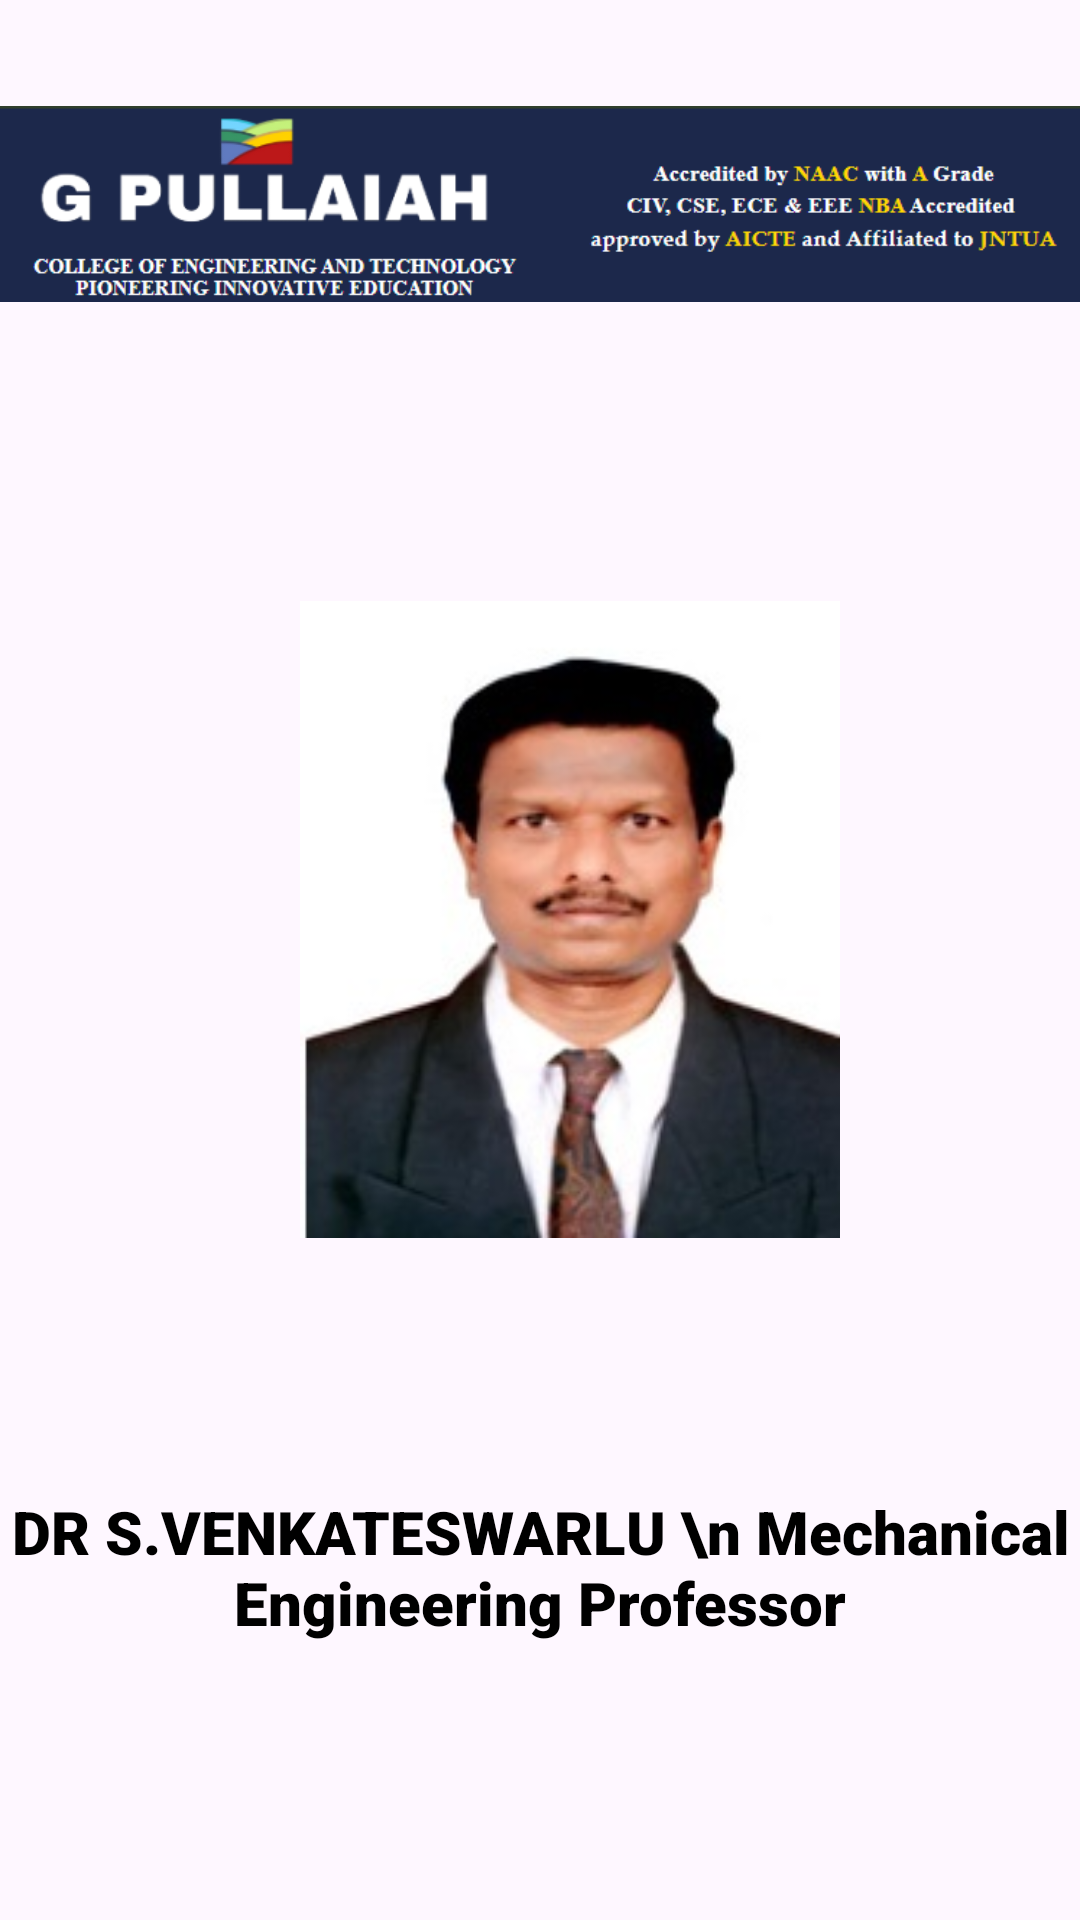

The Android layout XML behind this screen, and the referenced resources:
<!-- AndroidManifest.xml: application theme Theme.GPCETCollege -->
<!-- res/layout/activity_mech_fac.xml -->
<?xml version="1.0" encoding="utf-8"?>
<androidx.coordinatorlayout.widget.CoordinatorLayout xmlns:android="http://schemas.android.com/apk/res/android"
    xmlns:app="http://schemas.android.com/apk/res-auto"
    xmlns:tools="http://schemas.android.com/tools"
    android:layout_width="match_parent"
    android:layout_height="match_parent"
    android:fitsSystemWindows="true"
    tools:context=".Mech_fac">

    <com.google.android.material.appbar.AppBarLayout
        android:id="@+id/app_bar"
        android:layout_width="match_parent"
        android:layout_height="@dimen/app_bar_height"
        android:fitsSystemWindows="true"
        android:theme="@style/Theme.GPCETCollege.AppBarOverlay">

        <com.google.android.material.appbar.CollapsingToolbarLayout
            android:id="@+id/toolbar_layout"
            style="@style/Widget.MaterialComponents.Toolbar.Primary"
            android:layout_width="match_parent"
            android:layout_height="match_parent"
            android:fitsSystemWindows="true"
            app:contentScrim="?attr/colorPrimary"
            app:layout_scrollFlags="scroll|exitUntilCollapsed"
            app:toolbarId="@+id/toolbar">

            <androidx.appcompat.widget.Toolbar
                android:id="@+id/toolbar"
                android:layout_width="match_parent"
                android:layout_height="?attr/actionBarSize"
                app:layout_collapseMode="pin"
                app:popupTheme="@style/Theme.GPCETCollege.PopupOverlay" />

        </com.google.android.material.appbar.CollapsingToolbarLayout>
    </com.google.android.material.appbar.AppBarLayout>

    <include layout="@layout/content_scrolling6" />

    <com.google.android.material.floatingactionbutton.FloatingActionButton
        android:id="@+id/fab"
        android:layout_width="wrap_content"
        android:layout_height="wrap_content"
        android:layout_marginEnd="@dimen/fab_margin"
        app:layout_anchor="@id/app_bar"
        app:layout_anchorGravity="bottom|end"
        app:srcCompat="@android:drawable/ic_dialog_email" />

</androidx.coordinatorlayout.widget.CoordinatorLayout>
<!-- res/layout/content_scrolling6.xml (included above) -->
<?xml version="1.0" encoding="utf-8"?>
<androidx.core.widget.NestedScrollView
    xmlns:android="http://schemas.android.com/apk/res/android"
    xmlns:app="http://schemas.android.com/apk/res-auto"
    xmlns:tools="http://schemas.android.com/tools"
    android:layout_width="match_parent"
    android:layout_height="match_parent"
    app:layout_behavior="@string/appbar_scrolling_view_behavior"
    android:textAlignment="center"
    >

    <ScrollView
        android:layout_width="match_parent"
        android:layout_height="match_parent"
        tools:ignore="SpeakableTextPresentCheck">

        <LinearLayout
            android:layout_width="wrap_content"
            android:layout_height="wrap_content"
            android:orientation="vertical"
            tools:ignore="ExtraText,UseCompoundDrawables">

            <ImageView
                android:layout_width="wrap_content"
                android:layout_height="match_parent"
                app:srcCompat="@drawable/banner" />

            <ImageView
                android:layout_width="match_parent"
                android:layout_height="341dp"
                android:paddingStart="100dp"
                android:paddingEnd="80dp"
                app:srcCompat="@drawable/me1at005" />

            <TextView
                android:id="@+id/textView6"
                android:layout_width="match_parent"
                android:layout_height="158dp"
                android:fontFamily="sans-serif-black"
                android:paddingTop="20dp"
                android:text="DR S.VENKATESWARLU \n
Mechanical Engineering
Professor"
                android:textAlignment="center"
                android:textColor="@color/black"
                android:textSize="20dp" />.

            <ImageView
                android:layout_width="match_parent"
                android:layout_height="341dp"
                android:paddingStart="100dp"
                android:paddingTop="20dp"
                android:paddingEnd="80dp"
                app:srcCompat="@drawable/malli" />

            <TextView
                android:id="@+id/textView7"
                android:layout_width="match_parent"
                android:layout_height="154dp"
                android:fontFamily="sans-serif-black"
                android:paddingTop="20dp"
                android:text="Dr K Mallikarjuna \n
Mechanical Engineering
Professor"
                android:textAlignment="center"
                android:textColor="@color/black"
                android:textSize="20dp" />.
            <ImageView
                android:layout_width="match_parent"
                android:layout_height="341dp"
                android:paddingStart="100dp"
                android:paddingEnd="80dp"
                android:paddingTop="20dp"
                app:srcCompat="@drawable/me1at015" />

            <TextView
                android:id="@+id/textView8"
                android:layout_width="match_parent"
                android:layout_height="154dp"
                android:fontFamily="sans-serif-black"
                android:paddingTop="20dp"
                android:text="Mr A RAMANJANEYA REDDY \n
Mechanical Engineering
Assistant Professor"
                android:textAlignment="center"
                android:textColor="@color/black"
                android:textSize="20dp" />.
            <ImageView
                android:layout_width="match_parent"
                android:layout_height="341dp"
                android:paddingStart="100dp"
                android:paddingEnd="80dp"
                android:paddingTop="20dp"
                app:srcCompat="@drawable/me1at25" />

            <TextView
                android:id="@+id/textView9"
                android:layout_width="match_parent"
                android:layout_height="154dp"
                android:fontFamily="sans-serif-black"
                android:paddingTop="20dp"
                android:text="Mr M. NAGARAJU \n
Mechanical Engineering
Assistant Professor"
                android:textAlignment="center"
                android:textColor="@color/black"
                android:textSize="20dp" />.
            <ImageView
                android:layout_width="match_parent"
                android:layout_height="341dp"
                android:paddingStart="100dp"
                android:paddingEnd="80dp"
                android:paddingTop="20dp"
                app:srcCompat="@drawable/me1at29" />

            <TextView
                android:id="@+id/textView10"
                android:layout_width="match_parent"
                android:layout_height="154dp"
                android:fontFamily="sans-serif-black"
                android:paddingTop="20dp"
                android:text="Mr K.CHINNA VEERESH \n
Mechanical Engineering
Assistant Professor"
                android:textAlignment="center"
                android:textColor="@color/black"
                android:textSize="20dp" />.





            


        </LinearLayout>
    </ScrollView>


</androidx.core.widget.NestedScrollView>
<!-- resources referenced by this layout -->
<resources>
  <!-- drawable banner: png bitmap (drawable, 21546 bytes) -->
  <!-- drawable malli: jpg bitmap (drawable, 40031 bytes) -->
  <!-- drawable me1at005: jpg bitmap (drawable, 11185 bytes) -->
  <!-- drawable me1at015: jpg bitmap (drawable, 59975 bytes) -->
  <!-- drawable me1at25: jpg bitmap (drawable, 16735 bytes) -->
  <!-- drawable me1at29: jpg bitmap (drawable, 19174 bytes) -->
  <style name="Theme.GPCETCollege.AppBarOverlay" parent="ThemeOverlay.AppCompat.Dark.ActionBar" />
  <style name="Theme.GPCETCollege.PopupOverlay" parent="ThemeOverlay.AppCompat.Light" />
  <style name="Theme.GPCETCollege" parent="Base.Theme.GPCETCollege" />
  <style name="Base.Theme.GPCETCollege" parent="Theme.Material3.DayNight.NoActionBar">
          
          
      </style>
  <!-- not gathered from this repository: default colours our renderer supplied (Android Studio template values) -->
  <color name="black">#FF000000</color>
</resources>
